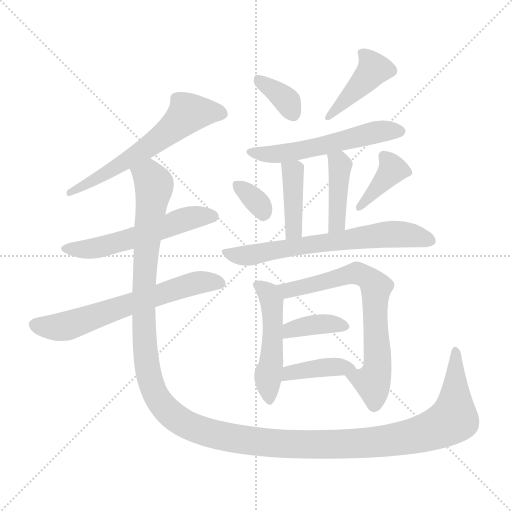
t = 0.00 s
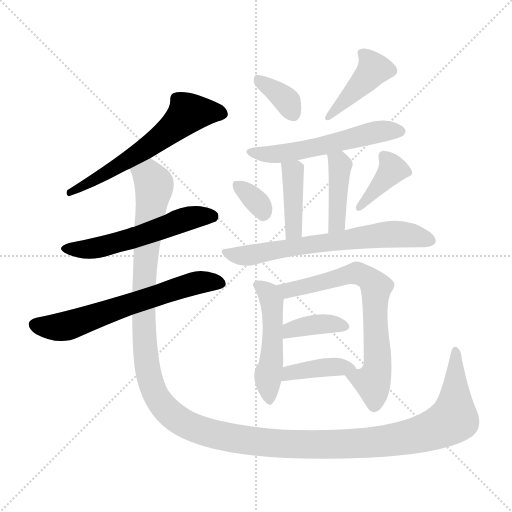
t = 2.24 s
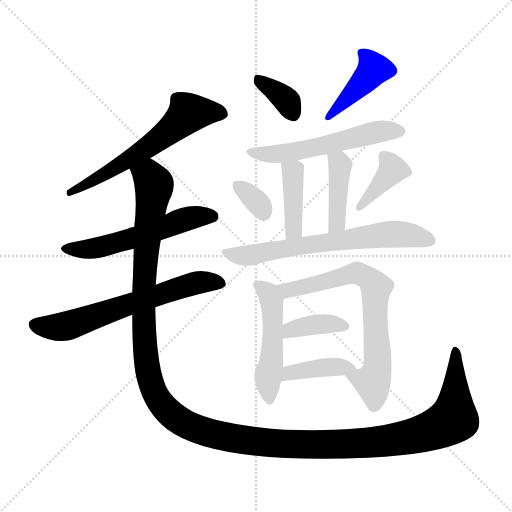
t = 4.48 s
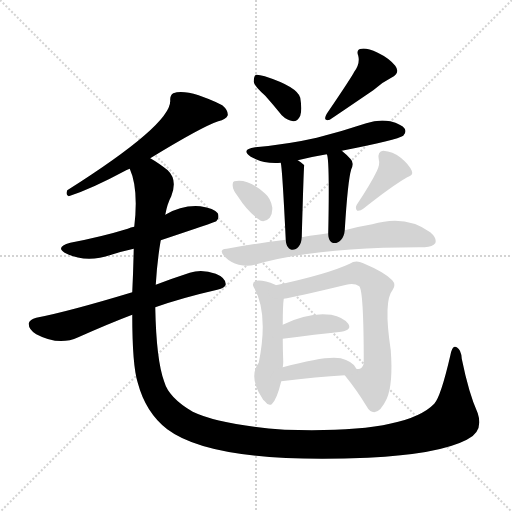
t = 6.72 s
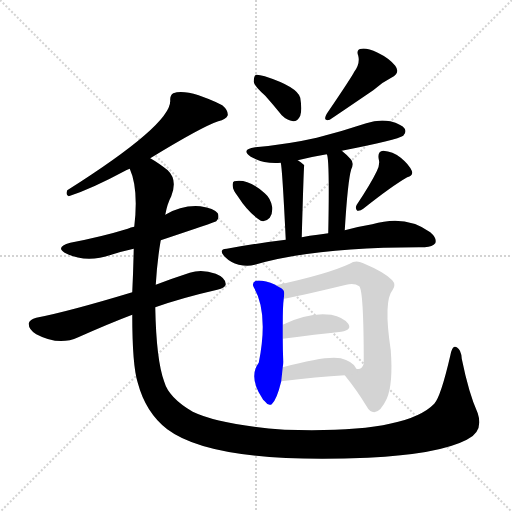
t = 8.96 s
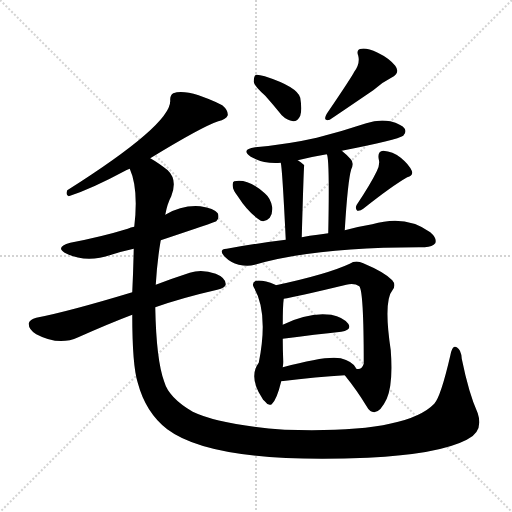
t = 11.20 s

The animated SVG that drew these frames (rendered in a browser with its animation timeline set to each time). Animation: 16 CSS @keyframes rules; one cycle of 11.20 s.

<svg version="1.1" viewBox="0 0 1024 1024" xmlns="http://www.w3.org/2000/svg">
  <g stroke="lightgray" stroke-dasharray="1,1" stroke-width="1" transform="scale(4, 4)">
    <line x1="0" y1="0" x2="256" y2="256"></line>
    <line x1="256" y1="0" x2="0" y2="256"></line>
    <line x1="128" y1="0" x2="128" y2="256"></line>
    <line x1="0" y1="128" x2="256" y2="128"></line>
  </g>
<g transform="scale(1, -1) translate(0, -900)">
   <style type="text/css">
    @keyframes keyframes0 {
      from {
       stroke: blue;
       stroke-dashoffset: 615;
       stroke-width: 128;
       }
       67% {
       animation-timing-function: step-end;
       stroke: blue;
       stroke-dashoffset: 0;
       stroke-width: 128;
       }
       to {
       stroke: black;
       stroke-width: 1024;
       }
       }
       #make-me-a-hanzi-animation-0 {
         animation: keyframes0 0.750488s both;
         animation-delay: 0.000000s;
         animation-timing-function: linear;
       }
    @keyframes keyframes1 {
      from {
       stroke: blue;
       stroke-dashoffset: 558;
       stroke-width: 128;
       }
       64% {
       animation-timing-function: step-end;
       stroke: blue;
       stroke-dashoffset: 0;
       stroke-width: 128;
       }
       to {
       stroke: black;
       stroke-width: 1024;
       }
       }
       #make-me-a-hanzi-animation-1 {
         animation: keyframes1 0.704102s both;
         animation-delay: 0.750488s;
         animation-timing-function: linear;
       }
    @keyframes keyframes2 {
      from {
       stroke: blue;
       stroke-dashoffset: 644;
       stroke-width: 128;
       }
       68% {
       animation-timing-function: step-end;
       stroke: blue;
       stroke-dashoffset: 0;
       stroke-width: 128;
       }
       to {
       stroke: black;
       stroke-width: 1024;
       }
       }
       #make-me-a-hanzi-animation-2 {
         animation: keyframes2 0.774089s both;
         animation-delay: 1.454590s;
         animation-timing-function: linear;
       }
    @keyframes keyframes3 {
      from {
       stroke: blue;
       stroke-dashoffset: 1499;
       stroke-width: 128;
       }
       83% {
       animation-timing-function: step-end;
       stroke: blue;
       stroke-dashoffset: 0;
       stroke-width: 128;
       }
       to {
       stroke: black;
       stroke-width: 1024;
       }
       }
       #make-me-a-hanzi-animation-3 {
         animation: keyframes3 1.469889s both;
         animation-delay: 2.228678s;
         animation-timing-function: linear;
       }
    @keyframes keyframes4 {
      from {
       stroke: blue;
       stroke-dashoffset: 358;
       stroke-width: 128;
       }
       54% {
       animation-timing-function: step-end;
       stroke: blue;
       stroke-dashoffset: 0;
       stroke-width: 128;
       }
       to {
       stroke: black;
       stroke-width: 1024;
       }
       }
       #make-me-a-hanzi-animation-4 {
         animation: keyframes4 0.541341s both;
         animation-delay: 3.698568s;
         animation-timing-function: linear;
       }
    @keyframes keyframes5 {
      from {
       stroke: blue;
       stroke-dashoffset: 420;
       stroke-width: 128;
       }
       58% {
       animation-timing-function: step-end;
       stroke: blue;
       stroke-dashoffset: 0;
       stroke-width: 128;
       }
       to {
       stroke: black;
       stroke-width: 1024;
       }
       }
       #make-me-a-hanzi-animation-5 {
         animation: keyframes5 0.591797s both;
         animation-delay: 4.239909s;
         animation-timing-function: linear;
       }
    @keyframes keyframes6 {
      from {
       stroke: blue;
       stroke-dashoffset: 558;
       stroke-width: 128;
       }
       64% {
       animation-timing-function: step-end;
       stroke: blue;
       stroke-dashoffset: 0;
       stroke-width: 128;
       }
       to {
       stroke: black;
       stroke-width: 1024;
       }
       }
       #make-me-a-hanzi-animation-6 {
         animation: keyframes6 0.704102s both;
         animation-delay: 4.831706s;
         animation-timing-function: linear;
       }
    @keyframes keyframes7 {
      from {
       stroke: blue;
       stroke-dashoffset: 412;
       stroke-width: 128;
       }
       57% {
       animation-timing-function: step-end;
       stroke: blue;
       stroke-dashoffset: 0;
       stroke-width: 128;
       }
       to {
       stroke: black;
       stroke-width: 1024;
       }
       }
       #make-me-a-hanzi-animation-7 {
         animation: keyframes7 0.585286s both;
         animation-delay: 5.535807s;
         animation-timing-function: linear;
       }
    @keyframes keyframes8 {
      from {
       stroke: blue;
       stroke-dashoffset: 417;
       stroke-width: 128;
       }
       58% {
       animation-timing-function: step-end;
       stroke: blue;
       stroke-dashoffset: 0;
       stroke-width: 128;
       }
       to {
       stroke: black;
       stroke-width: 1024;
       }
       }
       #make-me-a-hanzi-animation-8 {
         animation: keyframes8 0.589355s both;
         animation-delay: 6.121094s;
         animation-timing-function: linear;
       }
    @keyframes keyframes9 {
      from {
       stroke: blue;
       stroke-dashoffset: 333;
       stroke-width: 128;
       }
       52% {
       animation-timing-function: step-end;
       stroke: blue;
       stroke-dashoffset: 0;
       stroke-width: 128;
       }
       to {
       stroke: black;
       stroke-width: 1024;
       }
       }
       #make-me-a-hanzi-animation-9 {
         animation: keyframes9 0.520996s both;
         animation-delay: 6.710449s;
         animation-timing-function: linear;
       }
    @keyframes keyframes10 {
      from {
       stroke: blue;
       stroke-dashoffset: 388;
       stroke-width: 128;
       }
       56% {
       animation-timing-function: step-end;
       stroke: blue;
       stroke-dashoffset: 0;
       stroke-width: 128;
       }
       to {
       stroke: black;
       stroke-width: 1024;
       }
       }
       #make-me-a-hanzi-animation-10 {
         animation: keyframes10 0.565755s both;
         animation-delay: 7.231445s;
         animation-timing-function: linear;
       }
    @keyframes keyframes11 {
      from {
       stroke: blue;
       stroke-dashoffset: 671;
       stroke-width: 128;
       }
       69% {
       animation-timing-function: step-end;
       stroke: blue;
       stroke-dashoffset: 0;
       stroke-width: 128;
       }
       to {
       stroke: black;
       stroke-width: 1024;
       }
       }
       #make-me-a-hanzi-animation-11 {
         animation: keyframes11 0.796061s both;
         animation-delay: 7.797201s;
         animation-timing-function: linear;
       }
    @keyframes keyframes12 {
      from {
       stroke: blue;
       stroke-dashoffset: 496;
       stroke-width: 128;
       }
       62% {
       animation-timing-function: step-end;
       stroke: blue;
       stroke-dashoffset: 0;
       stroke-width: 128;
       }
       to {
       stroke: black;
       stroke-width: 1024;
       }
       }
       #make-me-a-hanzi-animation-12 {
         animation: keyframes12 0.653646s both;
         animation-delay: 8.593262s;
         animation-timing-function: linear;
       }
    @keyframes keyframes13 {
      from {
       stroke: blue;
       stroke-dashoffset: 703;
       stroke-width: 128;
       }
       70% {
       animation-timing-function: step-end;
       stroke: blue;
       stroke-dashoffset: 0;
       stroke-width: 128;
       }
       to {
       stroke: black;
       stroke-width: 1024;
       }
       }
       #make-me-a-hanzi-animation-13 {
         animation: keyframes13 0.822103s both;
         animation-delay: 9.246908s;
         animation-timing-function: linear;
       }
    @keyframes keyframes14 {
      from {
       stroke: blue;
       stroke-dashoffset: 377;
       stroke-width: 128;
       }
       55% {
       animation-timing-function: step-end;
       stroke: blue;
       stroke-dashoffset: 0;
       stroke-width: 128;
       }
       to {
       stroke: black;
       stroke-width: 1024;
       }
       }
       #make-me-a-hanzi-animation-14 {
         animation: keyframes14 0.556803s both;
         animation-delay: 10.069010s;
         animation-timing-function: linear;
       }
    @keyframes keyframes15 {
      from {
       stroke: blue;
       stroke-dashoffset: 401;
       stroke-width: 128;
       }
       57% {
       animation-timing-function: step-end;
       stroke: blue;
       stroke-dashoffset: 0;
       stroke-width: 128;
       }
       to {
       stroke: black;
       stroke-width: 1024;
       }
       }
       #make-me-a-hanzi-animation-15 {
         animation: keyframes15 0.576335s both;
         animation-delay: 10.625814s;
         animation-timing-function: linear;
       }
</style>
<path d="M 300.5 583.5 Q 403.5 646.5 436.5 657.5 Q 452.5 661.5 455.5 669.5 Q 456.5 679.5 444.5 689.5 Q 375.5 723.5 346.5 713.5 Q 339.5 709.5 340.5 698.5 Q 341.5 650.5 134.5 519.5 Q 130.5 509.5 137.5 507.5 Q 183.5 522.5 248.5 557.5 Q 252.5 560.5 259.5 562.5 L 300.5 583.5 Z" fill="lightgray"></path> 
<path d="M 321.5 419.5 Q 429.5 455.5 432.5 457.5 Q 439.5 464.5 435.5 473.5 Q 428.5 483.5 400.5 487.5 Q 364.5 490.5 330.5 470.5 L 268.5 446.5 Q 261.5 445.5 255.5 442.5 Q 203.5 426.5 140.5 414.5 Q 107.5 405.5 133.5 392.5 Q 173.5 373.5 222.5 390.5 Q 244.5 397.5 267.5 402.5 L 321.5 419.5 Z" fill="lightgray"></path> 
<path d="M 310.5 285.5 Q 364.5 304.5 434.5 320.5 Q 450.5 324.5 451.5 331.5 Q 451.5 344.5 431.5 352.5 Q 403.5 362.5 379.5 354.5 Q 342.5 342.5 311.5 330.5 L 264.5 315.5 Q 135.5 276.5 72.5 264.5 Q 59.5 261.5 57.5 253.5 Q 56.5 241.5 72.5 231.5 Q 117.5 207.5 156.5 225.5 Q 219.5 253.5 264.5 270.5 L 310.5 285.5 Z" fill="lightgray"></path> 
<path d="M 955.5 73.5 Q 937.5 113.5 923.5 182.5 Q 922.5 200.5 913.5 205.5 Q 904.5 211.5 900.5 188.5 Q 881.5 106.5 868.5 92.5 Q 810.5 32.5 569.5 40.5 Q 439.5 50.5 385.5 76.5 Q 337.5 104.5 328.5 136.5 Q 312.5 179.5 310.5 285.5 L 311.5 330.5 Q 314.5 379.5 321.5 419.5 L 330.5 470.5 Q 334.5 492.5 342.5 507.5 Q 355.5 540.5 335.5 559.5 Q 316.5 574.5 300.5 583.5 C 275.5 600.5 251.5 591.5 259.5 562.5 Q 277.5 522.5 268.5 446.5 L 267.5 402.5 Q 266.5 356.5 264.5 315.5 L 264.5 270.5 Q 264.5 168.5 275.5 134.5 Q 291.5 74.5 334.5 41.5 Q 427.5 -28.5 735.5 -15.5 Q 877.5 -8.5 933.5 20.5 Q 967.5 36.5 955.5 73.5 Z" fill="lightgray"></path> 
<path d="M 530.5 708.5 Q 546.5 690.5 563.5 669.5 Q 573.5 659.5 586.5 657.5 Q 595.5 657.5 600.5 668.5 Q 604.5 680.5 600.5 704.5 Q 594.5 726.5 529.5 747.5 Q 516.5 751.5 511.5 750.5 Q 507.5 747.5 507.5 736.5 Q 508.5 727.5 530.5 708.5 Z" fill="lightgray"></path> 
<path d="M 708.5 756.5 Q 702.5 744.5 653.5 672.5 Q 644.5 656.5 659.5 660.5 Q 677.5 672.5 746.5 719.5 Q 762.5 734.5 782.5 744.5 Q 801.5 753.5 790.5 768.5 Q 778.5 783.5 755.5 794.5 Q 733.5 804.5 723.5 802.5 Q 711.5 801.5 716.5 788.5 Q 720.5 772.5 708.5 756.5 Z" fill="lightgray"></path> 
<path d="M 683.5 598.5 Q 795.5 620.5 806.5 628.5 Q 813.5 635.5 809.5 642.5 Q 803.5 651.5 780.5 657.5 Q 756.5 661.5 732.5 653.5 Q 684.5 637.5 633.5 624.5 Q 576.5 611.5 510.5 605.5 Q 480.5 601.5 501.5 586.5 Q 528.5 571.5 561.5 574.5 L 595.5 579.5 Q 623.5 586.5 653.5 591.5 L 683.5 598.5 Z" fill="lightgray"></path> 
<path d="M 561.5 574.5 Q 564.5 564.5 571.5 420.5 C 572.5 390.5 602.5 395.5 603.5 425.5 Q 607.5 569.5 608.5 569.5 L 607.5 570.5 Q 601.5 576.5 595.5 579.5 C 569.5 594.5 556.5 602.5 561.5 574.5 Z" fill="lightgray"></path> 
<path d="M 689.5 439.5 Q 695.5 538.5 702.5 561.5 Q 708.5 574.5 701.5 581.5 Q 692.5 591.5 683.5 598.5 C 660.5 617.5 644.5 620.5 653.5 591.5 Q 659.5 585.5 656.5 433.5 C 655.5 403.5 687.5 409.5 689.5 439.5 Z" fill="lightgray"></path> 
<path d="M 475.5 507.5 Q 496.5 474.5 521.5 458.5 Q 531.5 455.5 539.5 464.5 Q 545.5 473.5 544.5 485.5 Q 541.5 503.5 529.5 513.5 Q 496.5 543.5 468.5 537.5 Q 464.5 536.5 465.5 527.5 Q 465.5 520.5 475.5 507.5 Z" fill="lightgray"></path> 
<path d="M 753.5 557.5 Q 741.5 532.5 713.5 490.5 Q 709.5 483.5 714.5 478.5 Q 720.5 477.5 726.5 482.5 Q 784.5 528.5 814.5 545.5 Q 827.5 549.5 823.5 558.5 Q 817.5 571.5 801.5 584.5 Q 785.5 597.5 766.5 598.5 Q 754.5 597.5 757.5 581.5 Q 760.5 571.5 753.5 557.5 Z" fill="lightgray"></path> 
<path d="M 571.5 420.5 Q 513.5 413.5 453.5 402.5 Q 435.5 401.5 449.5 386.5 Q 461.5 374.5 477.5 370.5 Q 495.5 366.5 509.5 370.5 Q 632.5 406.5 849.5 405.5 Q 865.5 406.5 870.5 413.5 Q 874.5 423.5 860.5 435.5 Q 811.5 471.5 744.5 451.5 Q 719.5 447.5 689.5 439.5 L 656.5 433.5 Q 646.5 432.5 635.5 430.5 Q 619.5 429.5 603.5 425.5 L 571.5 420.5 Z" fill="lightgray"></path> 
<path d="M 551.5 329.5 Q 551.5 330.5 550.5 330.5 Q 526.5 340.5 512.5 338.5 Q 502.5 334.5 507.5 325.5 Q 537.5 274.5 517.5 174.5 Q 496.5 146.5 524.5 103.5 Q 525.5 100.5 529.5 97.5 Q 536.5 87.5 543.5 91.5 Q 553.5 100.5 562.5 137.5 L 565.5 165.5 Q 566.5 171.5 566.5 176.5 Q 565.5 201.5 565.5 222.5 L 565.5 250.5 Q 565.5 289.5 567.5 302.5 C 569.5 320.5 569.5 320.5 551.5 329.5 Z" fill="lightgray"></path> 
<path d="M 689.5 149.5 Q 714.5 118.5 732.5 88.5 Q 739.5 75.5 748.5 75.5 Q 761.5 76.5 773.5 102.5 Q 786.5 132.5 781.5 199.5 Q 766.5 298.5 785.5 320.5 Q 792.5 330.5 784.5 339.5 Q 769.5 355.5 726.5 373.5 Q 711.5 380.5 699.5 372.5 Q 654.5 351.5 551.5 329.5 C 522.5 323.5 537.5 297.5 567.5 302.5 Q 588.5 305.5 692.5 330.5 Q 708.5 334.5 718.5 327.5 Q 727.5 318.5 727.5 173.5 L 727.5 172.5 Q 723.5 159.5 712.5 162.5 C 687.5 152.5 687.5 152.5 689.5 149.5 Z" fill="lightgray"></path> 
<path d="M 565.5 222.5 Q 632.5 231.5 682.5 236.5 Q 704.5 240.5 696.5 252.5 Q 686.5 265.5 662.5 270.5 Q 617.5 276.5 565.5 250.5 C 538.5 237.5 535.5 218.5 565.5 222.5 Z" fill="lightgray"></path> 
<path d="M 562.5 137.5 Q 634.5 146.5 689.5 149.5 C 718.5 151.5 718.5 151.5 712.5 162.5 Q 711.5 163.5 711.5 164.5 Q 704.5 177.5 681.5 183.5 Q 653.5 189.5 565.5 165.5 C 536.5 157.5 532.5 133.5 562.5 137.5 Z" fill="lightgray"></path> 
      <clipPath id="make-me-a-hanzi-clip-0">
      <path d="M 300.5 583.5 Q 403.5 646.5 436.5 657.5 Q 452.5 661.5 455.5 669.5 Q 456.5 679.5 444.5 689.5 Q 375.5 723.5 346.5 713.5 Q 339.5 709.5 340.5 698.5 Q 341.5 650.5 134.5 519.5 Q 130.5 509.5 137.5 507.5 Q 183.5 522.5 248.5 557.5 Q 252.5 560.5 259.5 562.5 L 300.5 583.5 Z" fill="lightgray"></path>
      </clipPath>
      <path clip-path="url(#make-me-a-hanzi-clip-0)" d="M 445.5 672.5 L 406.5 676.5 L 374.5 671.5 L 298.5 607.5 L 204.5 548.5 L 170.5 535.5 L 165.5 526.5 L 146.5 524.5 L 141.5 514.5 " fill="none" id="make-me-a-hanzi-animation-0" stroke-dasharray="487 974" stroke-linecap="round"></path>

      <clipPath id="make-me-a-hanzi-clip-1">
      <path d="M 321.5 419.5 Q 429.5 455.5 432.5 457.5 Q 439.5 464.5 435.5 473.5 Q 428.5 483.5 400.5 487.5 Q 364.5 490.5 330.5 470.5 L 268.5 446.5 Q 261.5 445.5 255.5 442.5 Q 203.5 426.5 140.5 414.5 Q 107.5 405.5 133.5 392.5 Q 173.5 373.5 222.5 390.5 Q 244.5 397.5 267.5 402.5 L 321.5 419.5 Z" fill="lightgray"></path>
      </clipPath>
      <path clip-path="url(#make-me-a-hanzi-clip-1)" d="M 134.5 404.5 L 195.5 404.5 L 381.5 464.5 L 427.5 465.5 " fill="none" id="make-me-a-hanzi-animation-1" stroke-dasharray="430 860" stroke-linecap="round"></path>

      <clipPath id="make-me-a-hanzi-clip-2">
      <path d="M 310.5 285.5 Q 364.5 304.5 434.5 320.5 Q 450.5 324.5 451.5 331.5 Q 451.5 344.5 431.5 352.5 Q 403.5 362.5 379.5 354.5 Q 342.5 342.5 311.5 330.5 L 264.5 315.5 Q 135.5 276.5 72.5 264.5 Q 59.5 261.5 57.5 253.5 Q 56.5 241.5 72.5 231.5 Q 117.5 207.5 156.5 225.5 Q 219.5 253.5 264.5 270.5 L 310.5 285.5 Z" fill="lightgray"></path>
      </clipPath>
      <path clip-path="url(#make-me-a-hanzi-clip-2)" d="M 68.5 250.5 L 88.5 245.5 L 140.5 249.5 L 390.5 333.5 L 441.5 334.5 " fill="none" id="make-me-a-hanzi-animation-2" stroke-dasharray="516 1032" stroke-linecap="round"></path>

      <clipPath id="make-me-a-hanzi-clip-3">
      <path d="M 955.5 73.5 Q 937.5 113.5 923.5 182.5 Q 922.5 200.5 913.5 205.5 Q 904.5 211.5 900.5 188.5 Q 881.5 106.5 868.5 92.5 Q 810.5 32.5 569.5 40.5 Q 439.5 50.5 385.5 76.5 Q 337.5 104.5 328.5 136.5 Q 312.5 179.5 310.5 285.5 L 311.5 330.5 Q 314.5 379.5 321.5 419.5 L 330.5 470.5 Q 334.5 492.5 342.5 507.5 Q 355.5 540.5 335.5 559.5 Q 316.5 574.5 300.5 583.5 C 275.5 600.5 251.5 591.5 259.5 562.5 Q 277.5 522.5 268.5 446.5 L 267.5 402.5 Q 266.5 356.5 264.5 315.5 L 264.5 270.5 Q 264.5 168.5 275.5 134.5 Q 291.5 74.5 334.5 41.5 Q 427.5 -28.5 735.5 -15.5 Q 877.5 -8.5 933.5 20.5 Q 967.5 36.5 955.5 73.5 Z" fill="lightgray"></path>
      </clipPath>
      <path clip-path="url(#make-me-a-hanzi-clip-3)" d="M 269.5 560.5 L 299.5 545.5 L 308.5 530.5 L 287.5 321.5 L 287.5 239.5 L 296.5 156.5 L 306.5 119.5 L 322.5 93.5 L 368.5 53.5 L 450.5 26.5 L 595.5 10.5 L 722.5 12.5 L 834.5 29.5 L 907.5 62.5 L 911.5 196.5 " fill="none" id="make-me-a-hanzi-animation-3" stroke-dasharray="1371 2742" stroke-linecap="round"></path>

      <clipPath id="make-me-a-hanzi-clip-4">
      <path d="M 530.5 708.5 Q 546.5 690.5 563.5 669.5 Q 573.5 659.5 586.5 657.5 Q 595.5 657.5 600.5 668.5 Q 604.5 680.5 600.5 704.5 Q 594.5 726.5 529.5 747.5 Q 516.5 751.5 511.5 750.5 Q 507.5 747.5 507.5 736.5 Q 508.5 727.5 530.5 708.5 Z" fill="lightgray"></path>
      </clipPath>
      <path clip-path="url(#make-me-a-hanzi-clip-4)" d="M 514.5 742.5 L 562.5 709.5 L 585.5 672.5 " fill="none" id="make-me-a-hanzi-animation-4" stroke-dasharray="230 460" stroke-linecap="round"></path>

      <clipPath id="make-me-a-hanzi-clip-5">
      <path d="M 708.5 756.5 Q 702.5 744.5 653.5 672.5 Q 644.5 656.5 659.5 660.5 Q 677.5 672.5 746.5 719.5 Q 762.5 734.5 782.5 744.5 Q 801.5 753.5 790.5 768.5 Q 778.5 783.5 755.5 794.5 Q 733.5 804.5 723.5 802.5 Q 711.5 801.5 716.5 788.5 Q 720.5 772.5 708.5 756.5 Z" fill="lightgray"></path>
      </clipPath>
      <path clip-path="url(#make-me-a-hanzi-clip-5)" d="M 727.5 791.5 L 740.5 776.5 L 745.5 758.5 L 659.5 667.5 " fill="none" id="make-me-a-hanzi-animation-5" stroke-dasharray="292 584" stroke-linecap="round"></path>

      <clipPath id="make-me-a-hanzi-clip-6">
      <path d="M 683.5 598.5 Q 795.5 620.5 806.5 628.5 Q 813.5 635.5 809.5 642.5 Q 803.5 651.5 780.5 657.5 Q 756.5 661.5 732.5 653.5 Q 684.5 637.5 633.5 624.5 Q 576.5 611.5 510.5 605.5 Q 480.5 601.5 501.5 586.5 Q 528.5 571.5 561.5 574.5 L 595.5 579.5 Q 623.5 586.5 653.5 591.5 L 683.5 598.5 Z" fill="lightgray"></path>
      </clipPath>
      <path clip-path="url(#make-me-a-hanzi-clip-6)" d="M 503.5 597.5 L 526.5 591.5 L 575.5 594.5 L 762.5 637.5 L 799.5 637.5 " fill="none" id="make-me-a-hanzi-animation-6" stroke-dasharray="430 860" stroke-linecap="round"></path>

      <clipPath id="make-me-a-hanzi-clip-7">
      <path d="M 561.5 574.5 Q 564.5 564.5 571.5 420.5 C 572.5 390.5 602.5 395.5 603.5 425.5 Q 607.5 569.5 608.5 569.5 L 607.5 570.5 Q 601.5 576.5 595.5 579.5 C 569.5 594.5 556.5 602.5 561.5 574.5 Z" fill="lightgray"></path>
      </clipPath>
      <path clip-path="url(#make-me-a-hanzi-clip-7)" d="M 607.5 569.5 L 594.5 566.5 L 585.5 552.5 L 588.5 442.5 L 574.5 434.5 " fill="none" id="make-me-a-hanzi-animation-7" stroke-dasharray="284 568" stroke-linecap="round"></path>

      <clipPath id="make-me-a-hanzi-clip-8">
      <path d="M 689.5 439.5 Q 695.5 538.5 702.5 561.5 Q 708.5 574.5 701.5 581.5 Q 692.5 591.5 683.5 598.5 C 660.5 617.5 644.5 620.5 653.5 591.5 Q 659.5 585.5 656.5 433.5 C 655.5 403.5 687.5 409.5 689.5 439.5 Z" fill="lightgray"></path>
      </clipPath>
      <path clip-path="url(#make-me-a-hanzi-clip-8)" d="M 661.5 593.5 L 677.5 575.5 L 679.5 563.5 L 674.5 455.5 L 659.5 447.5 " fill="none" id="make-me-a-hanzi-animation-8" stroke-dasharray="289 578" stroke-linecap="round"></path>

      <clipPath id="make-me-a-hanzi-clip-9">
      <path d="M 475.5 507.5 Q 496.5 474.5 521.5 458.5 Q 531.5 455.5 539.5 464.5 Q 545.5 473.5 544.5 485.5 Q 541.5 503.5 529.5 513.5 Q 496.5 543.5 468.5 537.5 Q 464.5 536.5 465.5 527.5 Q 465.5 520.5 475.5 507.5 Z" fill="lightgray"></path>
      </clipPath>
      <path clip-path="url(#make-me-a-hanzi-clip-9)" d="M 474.5 530.5 L 516.5 493.5 L 526.5 474.5 " fill="none" id="make-me-a-hanzi-animation-9" stroke-dasharray="205 410" stroke-linecap="round"></path>

      <clipPath id="make-me-a-hanzi-clip-10">
      <path d="M 753.5 557.5 Q 741.5 532.5 713.5 490.5 Q 709.5 483.5 714.5 478.5 Q 720.5 477.5 726.5 482.5 Q 784.5 528.5 814.5 545.5 Q 827.5 549.5 823.5 558.5 Q 817.5 571.5 801.5 584.5 Q 785.5 597.5 766.5 598.5 Q 754.5 597.5 757.5 581.5 Q 760.5 571.5 753.5 557.5 Z" fill="lightgray"></path>
      </clipPath>
      <path clip-path="url(#make-me-a-hanzi-clip-10)" d="M 767.5 587.5 L 784.5 560.5 L 719.5 484.5 " fill="none" id="make-me-a-hanzi-animation-10" stroke-dasharray="260 520" stroke-linecap="round"></path>

      <clipPath id="make-me-a-hanzi-clip-11">
      <path d="M 571.5 420.5 Q 513.5 413.5 453.5 402.5 Q 435.5 401.5 449.5 386.5 Q 461.5 374.5 477.5 370.5 Q 495.5 366.5 509.5 370.5 Q 632.5 406.5 849.5 405.5 Q 865.5 406.5 870.5 413.5 Q 874.5 423.5 860.5 435.5 Q 811.5 471.5 744.5 451.5 Q 719.5 447.5 689.5 439.5 L 656.5 433.5 Q 646.5 432.5 635.5 430.5 Q 619.5 429.5 603.5 425.5 L 571.5 420.5 Z" fill="lightgray"></path>
      </clipPath>
      <path clip-path="url(#make-me-a-hanzi-clip-11)" d="M 451.5 394.5 L 500.5 389.5 L 772.5 431.5 L 809.5 431.5 L 861.5 418.5 " fill="none" id="make-me-a-hanzi-animation-11" stroke-dasharray="543 1086" stroke-linecap="round"></path>

      <clipPath id="make-me-a-hanzi-clip-12">
      <path d="M 551.5 329.5 Q 551.5 330.5 550.5 330.5 Q 526.5 340.5 512.5 338.5 Q 502.5 334.5 507.5 325.5 Q 537.5 274.5 517.5 174.5 Q 496.5 146.5 524.5 103.5 Q 525.5 100.5 529.5 97.5 Q 536.5 87.5 543.5 91.5 Q 553.5 100.5 562.5 137.5 L 565.5 165.5 Q 566.5 171.5 566.5 176.5 Q 565.5 201.5 565.5 222.5 L 565.5 250.5 Q 565.5 289.5 567.5 302.5 C 569.5 320.5 569.5 320.5 551.5 329.5 Z" fill="lightgray"></path>
      </clipPath>
      <path clip-path="url(#make-me-a-hanzi-clip-12)" d="M 517.5 329.5 L 537.5 312.5 L 543.5 298.5 L 545.5 215.5 L 535.5 145.5 L 538.5 100.5 " fill="none" id="make-me-a-hanzi-animation-12" stroke-dasharray="368 736" stroke-linecap="round"></path>

      <clipPath id="make-me-a-hanzi-clip-13">
      <path d="M 689.5 149.5 Q 714.5 118.5 732.5 88.5 Q 739.5 75.5 748.5 75.5 Q 761.5 76.5 773.5 102.5 Q 786.5 132.5 781.5 199.5 Q 766.5 298.5 785.5 320.5 Q 792.5 330.5 784.5 339.5 Q 769.5 355.5 726.5 373.5 Q 711.5 380.5 699.5 372.5 Q 654.5 351.5 551.5 329.5 C 522.5 323.5 537.5 297.5 567.5 302.5 Q 588.5 305.5 692.5 330.5 Q 708.5 334.5 718.5 327.5 Q 727.5 318.5 727.5 173.5 L 727.5 172.5 Q 723.5 159.5 712.5 162.5 C 687.5 152.5 687.5 152.5 689.5 149.5 Z" fill="lightgray"></path>
      </clipPath>
      <path clip-path="url(#make-me-a-hanzi-clip-13)" d="M 562.5 326.5 L 574.5 318.5 L 714.5 353.5 L 738.5 341.5 L 752.5 325.5 L 753.5 157.5 L 745.5 135.5 L 698.5 146.5 " fill="none" id="make-me-a-hanzi-animation-13" stroke-dasharray="575 1150" stroke-linecap="round"></path>

      <clipPath id="make-me-a-hanzi-clip-14">
      <path d="M 565.5 222.5 Q 632.5 231.5 682.5 236.5 Q 704.5 240.5 696.5 252.5 Q 686.5 265.5 662.5 270.5 Q 617.5 276.5 565.5 250.5 C 538.5 237.5 535.5 218.5 565.5 222.5 Z" fill="lightgray"></path>
      </clipPath>
      <path clip-path="url(#make-me-a-hanzi-clip-14)" d="M 572.5 229.5 L 581.5 240.5 L 631.5 251.5 L 665.5 252.5 L 686.5 246.5 " fill="none" id="make-me-a-hanzi-animation-14" stroke-dasharray="249 498" stroke-linecap="round"></path>

      <clipPath id="make-me-a-hanzi-clip-15">
      <path d="M 562.5 137.5 Q 634.5 146.5 689.5 149.5 C 718.5 151.5 718.5 151.5 712.5 162.5 Q 711.5 163.5 711.5 164.5 Q 704.5 177.5 681.5 183.5 Q 653.5 189.5 565.5 165.5 C 536.5 157.5 532.5 133.5 562.5 137.5 Z" fill="lightgray"></path>
      </clipPath>
      <path clip-path="url(#make-me-a-hanzi-clip-15)" d="M 570.5 143.5 L 579.5 156.5 L 599.5 159.5 L 659.5 166.5 L 694.5 166.5 L 706.5 160.5 " fill="none" id="make-me-a-hanzi-animation-15" stroke-dasharray="273 546" stroke-linecap="round"></path>

</g>
</svg>
